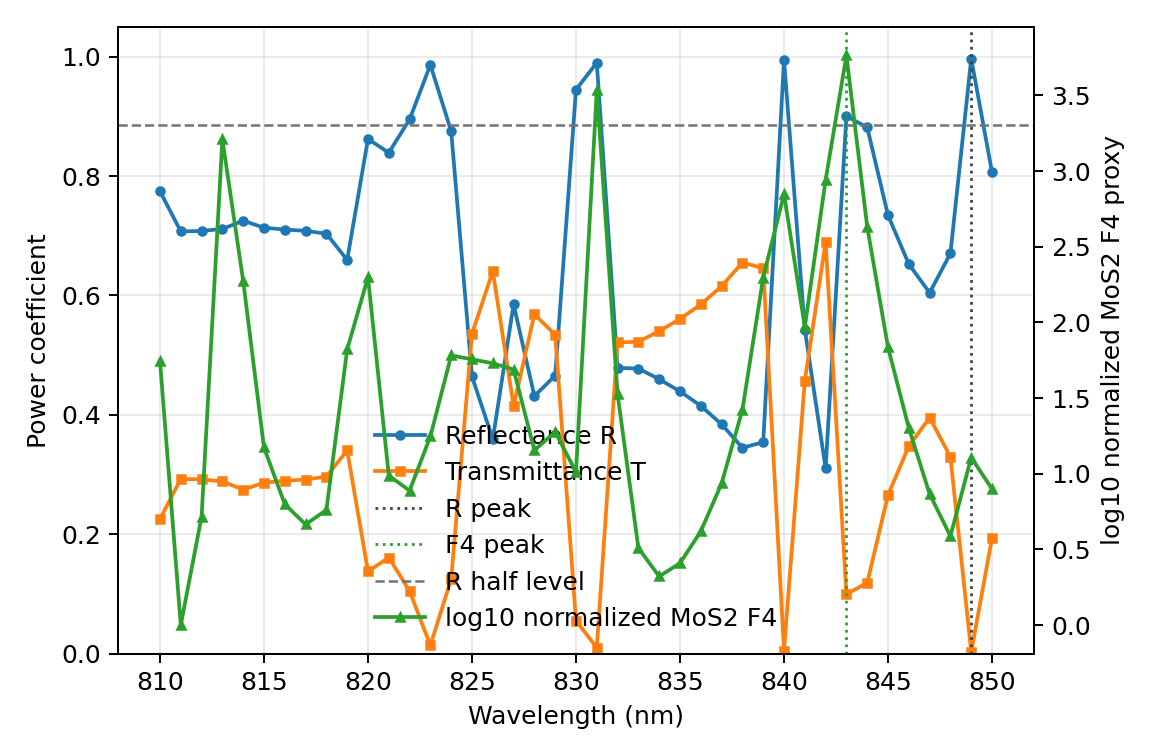

The data file committed next to this chart (first rows):
wavelength_nm, reflectance_R, transmittance_T, R_plus_T, mos2_F2_volume_proxy, mos2_F4_volume_proxy, mos2_max_E_enhancement, mos2_F4_norm_to_min, mos2_F4_norm_to_median, mos2_log10_F4_norm_to_min
810.0, 0.7747, 0.2253, 1, 2.0593199333486324e+16, 6.9600558544765e+32, 585672625, 55.66, 2.942, 1.746
811.0, 0.7074, 0.2926, 1, 3026517964325225.0, 1.250548894206053e+31, 173614918, 1.0, 0.05286, 0.0
812.0, 0.7082, 0.2918, 1, 6563618900544035.0, 6.501466423319315e+31, 311726617, 5.199, 0.2748, 0.7159
813.0, 0.7116, 0.2884, 1, 1.1196262672006478e+17, 2.031541944604354e+34, 1249716388, 1625, 85.88, 3.211
814.0, 0.7253, 0.2747, 1, 3.797701309501274e+16, 2.3537826037402142e+33, 582314204, 188.2, 9.95, 2.275
815.0, 0.7137, 0.2863, 1, 1.0530854249900878e+16, 1.8649941278763917e+32, 232443812, 14.91, 0.7884, 1.174
816.0, 0.7104, 0.2896, 1, 6739515037227148.0, 7.859253739227409e+31, 193447555, 6.285, 0.3322, 0.7983
817.0, 0.7084, 0.2916, 1, 5761038456196790.0, 5.7822740295483825e+31, 198601630, 4.624, 0.2444, 0.665
818.0, 0.7036, 0.2964, 1, 6593118678987351.0, 7.202539657109587e+31, 229128337, 5.76, 0.3045, 0.7604
819.0, 0.6596, 0.3404, 1, 2.3845037096969668e+16, 8.295621231445486e+32, 401050582, 66.34, 3.507, 1.822
820.0, 0.8623, 0.1377, 1, 3.961237104424005e+16, 2.4891713845944658e+33, 466325083, 199, 10.52, 2.299
821.0, 0.8392, 0.1608, 1, 8881183497702263.0, 1.2160137140890127e+32, 199232534, 9.724, 0.514, 0.9878
822.0, 0.8952, 0.1048, 1, 7931214475677543.0, 9.666531065975916e+31, 173854143, 7.73, 0.4086, 0.8882
823.0, 0.9866, 0.01344, 1, 1.1843194580858498e+16, 2.2092685724840227e+32, 229696536, 17.67, 0.9339, 1.247
824.0, 0.8751, 0.1249, 1, 2.166206865345659e+16, 7.571999627777786e+32, 351947387, 60.55, 3.201, 1.782
825.0, 0.4643, 0.5357, 1, 2.1022330421757524e+16, 7.128048531639258e+32, 386053927, 57, 3.013, 1.756
826.0, 0.3592, 0.6408, 1, 2.098202858833082e+16, 6.719965385391947e+32, 426986542, 53.74, 2.841, 1.73
827.0, 0.5852, 0.4148, 1, 2.098804930987182e+16, 6.1034008501999676e+32, 295518675, 48.81, 2.58, 1.688
828.0, 0.4314, 0.5686, 1, 1.0927202518328386e+16, 1.7874532542987845e+32, 188956442, 14.29, 0.7556, 1.155
829.0, 0.4658, 0.5342, 1, 1.2890061595456448e+16, 2.3656343602288884e+32, 204568659, 18.92, 1.0, 1.277
830.0, 0.9451, 0.05494, 1, 8826222903981420.0, 1.2834667035177927e+32, 229842685, 10.26, 0.5425, 1.011
831.0, 0.9901, 0.009853, 1, 1.7593164201351504e+17, 4.314409741381146e+34, 889393636, 3450, 182.4, 3.538
832.0, 0.4787, 0.5213, 1, 1.7720620240572014e+16, 4.177576212883692e+32, 334287490, 33.41, 1.766, 1.524
833.0, 0.4775, 0.5225, 1, 5285003329547107.0, 4.0350693904802806e+31, 156896147, 3.227, 0.1706, 0.5088
834.0, 0.4597, 0.5403, 1, 4241778599973344.5, 2.6205511940729697e+31, 143194521, 2.096, 0.1108, 0.3213
835.0, 0.4393, 0.5607, 1, 4665270849084801.0, 3.2046368791967615e+31, 155595982, 2.563, 0.1355, 0.4087
836.0, 0.4151, 0.5849, 1, 5933865996532724.0, 5.2031256843675465e+31, 180986055, 4.161, 0.2199, 0.6192
837.0, 0.3842, 0.6158, 1, 8622629752883331.0, 1.0790927793651238e+32, 217580980, 8.629, 0.4562, 0.936
838.0, 0.3449, 0.6551, 1, 1.5379425099049382e+16, 3.308964729651426e+32, 287199068, 26.46, 1.399, 1.423
839.0, 0.3541, 0.6459, 1, 4.238658358513992e+16, 2.4775209932014634e+33, 480212901, 198.1, 10.47, 2.297
840.0, 0.995, 0.005017, 1, 7.425767887611782e+16, 8.820009344647949e+33, 642470799, 705.3, 37.28, 2.848
841.0, 0.543, 0.457, 1, 2.722548585012328e+16, 1.1671001679393232e+33, 382630294, 93.33, 4.934, 1.97
842.0, 0.3102, 0.6898, 1, 8.731656664473624e+16, 1.0936797087210213e+34, 635397952, 874.6, 46.23, 2.942
843.0, 0.9005, 0.09948, 1, 2.321408259890665e+17, 7.27016821726813e+34, 943794386, 5814, 307.3, 3.764
844.0, 0.8817, 0.1183, 1, 6.3524341405586744e+16, 5.364908835470853e+33, 472026130, 429, 22.68, 2.632
845.0, 0.7345, 0.2655, 1, 2.5122143391097844e+16, 8.551449440350723e+32, 291829808, 68.38, 3.615, 1.835
846.0, 0.6526, 0.3474, 1, 1.3389309607256494e+16, 2.5092032793205225e+32, 212630351, 20.06, 1.061, 1.302
847.0, 0.6046, 0.3954, 1, 8016644442621644.0, 9.190712225965017e+31, 208153456, 7.349, 0.3885, 0.8662
848.0, 0.6705, 0.3295, 1, 5348121681125022.0, 4.836819671669612e+31, 421035191, 3.868, 0.2045, 0.5875
849.0, 0.9972, 0.00282, 1, 8879509694924646.0, 1.6000158231932032e+32, 587150975, 12.79, 0.6764, 1.107
850.0, 0.8065, 0.1935, 1, 7418705169331466.0, 9.908475123903355e+31, 364598068, 7.923, 0.4189, 0.8989
